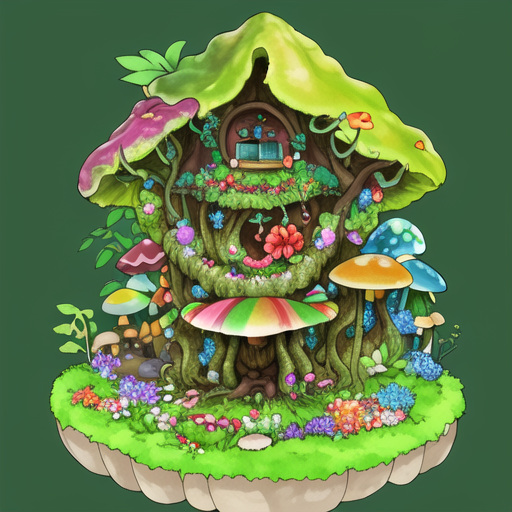
Generation parameters embedded in this image by AUTOMATIC1111 Stable Diffusion web UI or a fork of it (Forge, ...) (PNG 'parameters' text chunk):
nature community home, based on fungi, plants, flowers and fruits <lora:GhibliStyle:0.7>
Steps: 60, Sampler: Euler a, CFG scale: 7, Seed: 874599239, Size: 512x512, Model hash: d1facd9a2b, Model: anything-v3-fp16-pruned, Lora hashes: "GhibliStyle: 708c39069ba6"